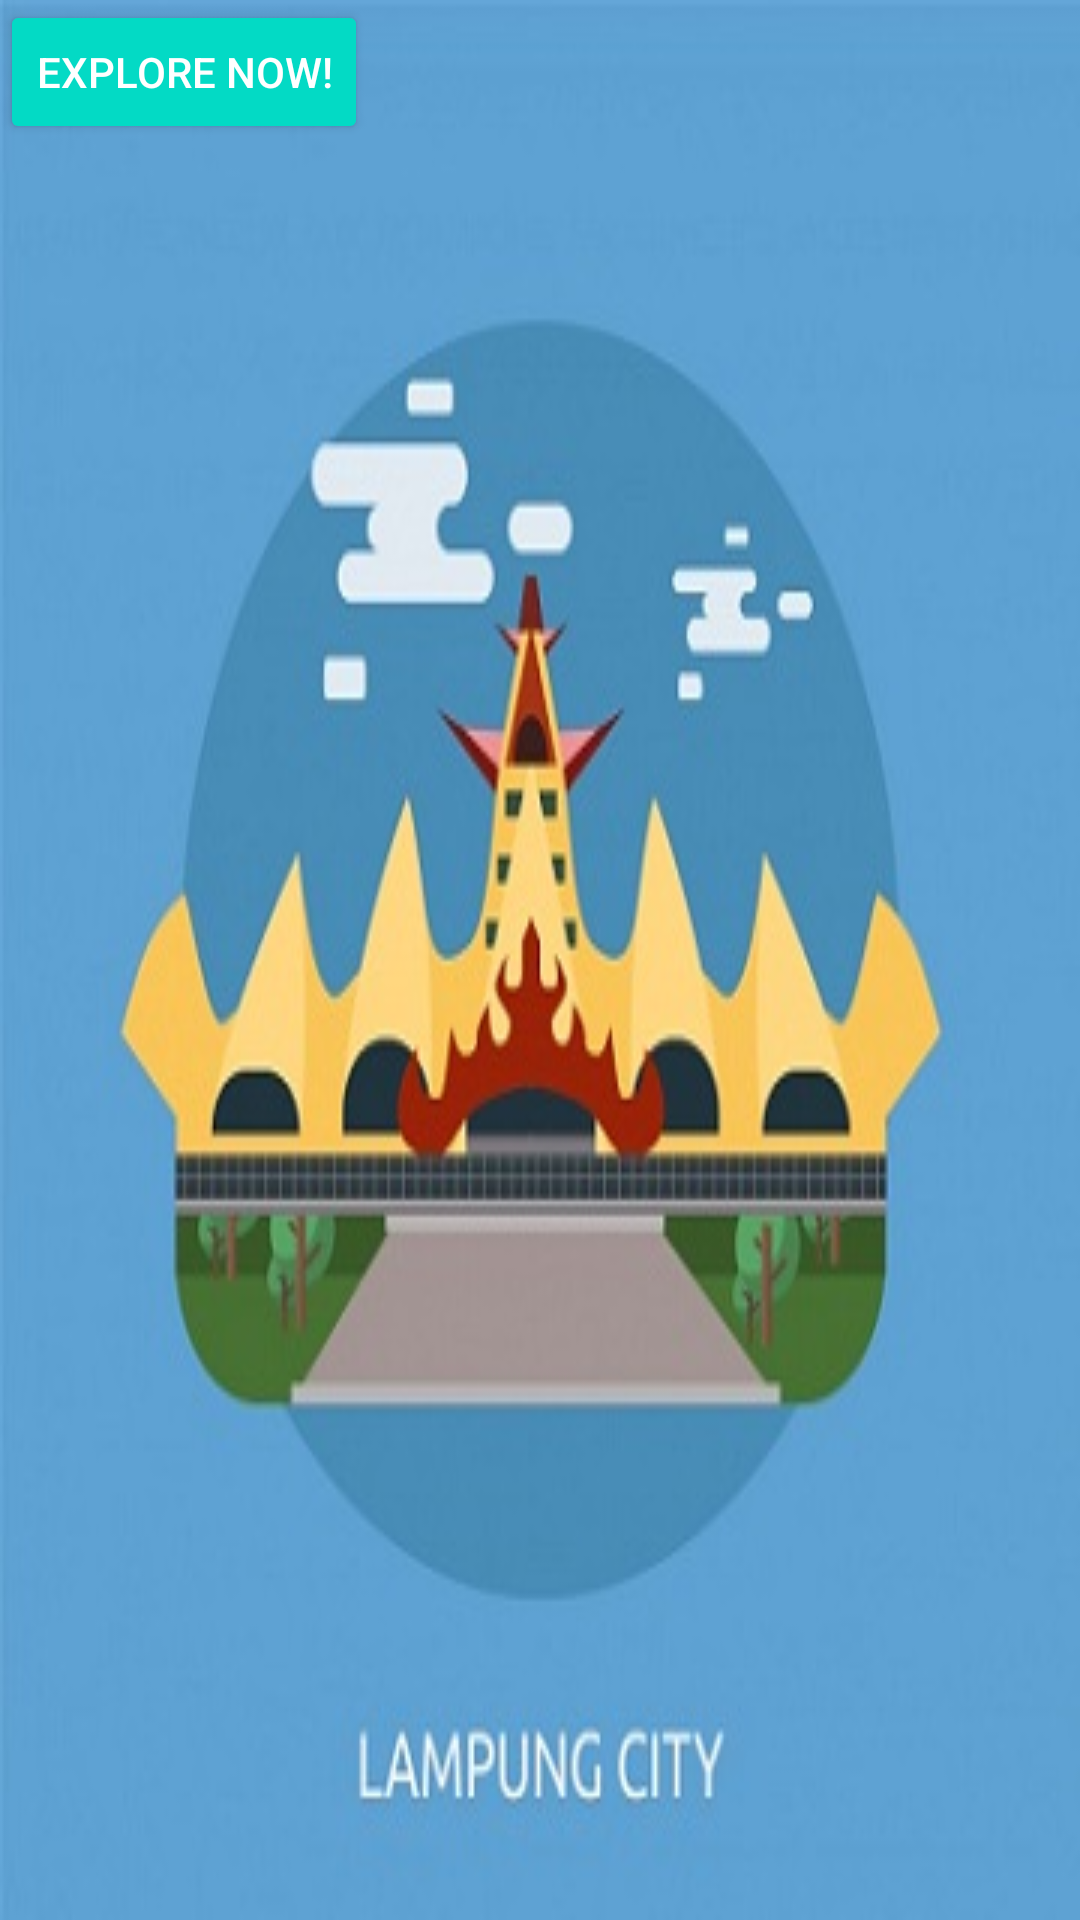

Write the Android layout XML for this screen, with the resource values it uses.
<!-- AndroidManifest.xml: application theme AppTheme -->
<!-- res/layout/activity_main.xml -->
<?xml version="1.0" encoding="utf-8"?>
<android.support.constraint.ConstraintLayout xmlns:android="http://schemas.android.com/apk/res/android"
    xmlns:app="http://schemas.android.com/apk/res-auto"
    xmlns:tools="http://schemas.android.com/tools"
    android:id="@+id/visit"
    android:layout_width="match_parent"
    android:layout_height="match_parent"
    android:background="@drawable/images2"
    tools:context="com.example.reksa.visitlampung.MainActivity">

    <TextView
        android:id="@+id/textView"
        style="@style/Widget.AppCompat.TextView.SpinnerItem"
        android:layout_width="wrap_content"
        android:layout_height="wrap_content"
        android:ellipsize="marquee"
        android:text="Visit"
        android:textColor="@android:color/background_light"
        android:textSize="30sp"
         />

    <Button
        android:id="@+id/button"
        style="@style/Widget.AppCompat.Button.Colored"
        android:layout_width="wrap_content"
        android:layout_height="wrap_content"
        android:onClick="Pindah"
        android:text="Explore Now!"

        tools:layout_editor_absoluteX="131dp"
        tools:layout_editor_absoluteY="404dp" />



</android.support.constraint.ConstraintLayout>
<!-- resources referenced by this layout -->
<resources>
  <!-- drawable images2: jpg bitmap (drawable, 28637 bytes) -->
  <style name="AppTheme" parent="Theme.AppCompat.Light.DarkActionBar">
          
          <item name="colorPrimary">@color/colorPrimary</item>
          <item name="colorPrimaryDark">@color/colorPrimaryDark</item>
          <item name="colorAccent">@color/colorAccent</item>
      </style>
  <!-- not gathered from this repository: default colours our renderer supplied (Android Studio template values) -->
  <color name="colorPrimary">#FF6200EE</color>
  <color name="colorPrimaryDark">#FF3700B3</color>
  <color name="colorAccent">#FF03DAC5</color>
</resources>
